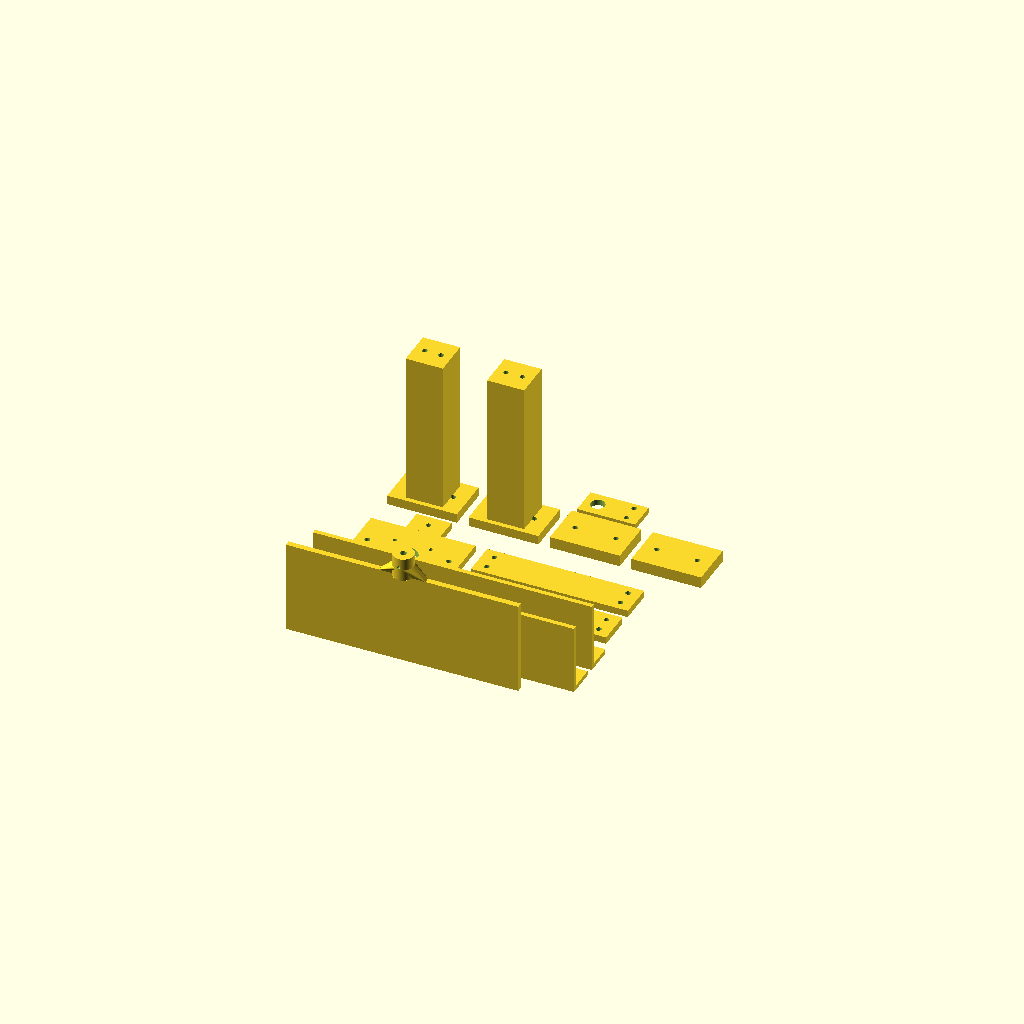
Cell 1 — every parameter at its default value.
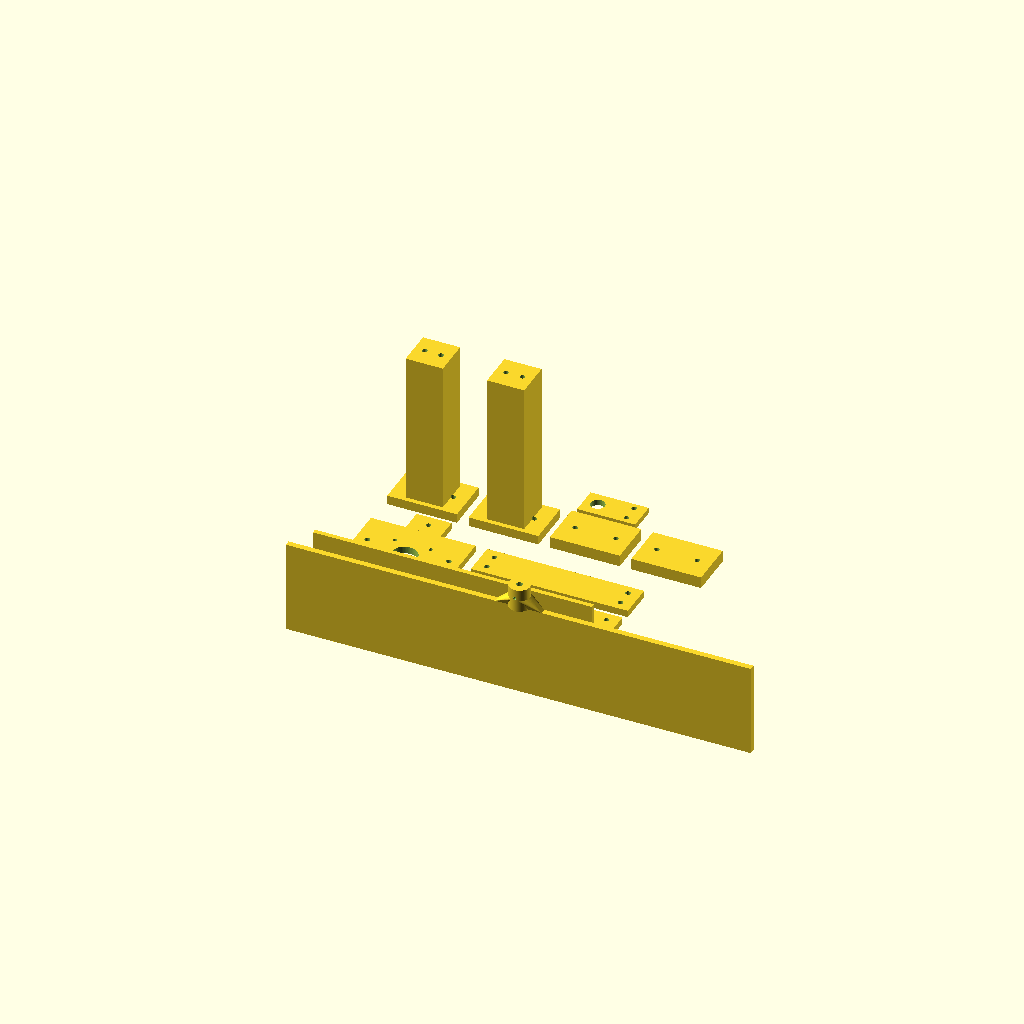
Cell 2: GATE_L = 400 (everything else at default).
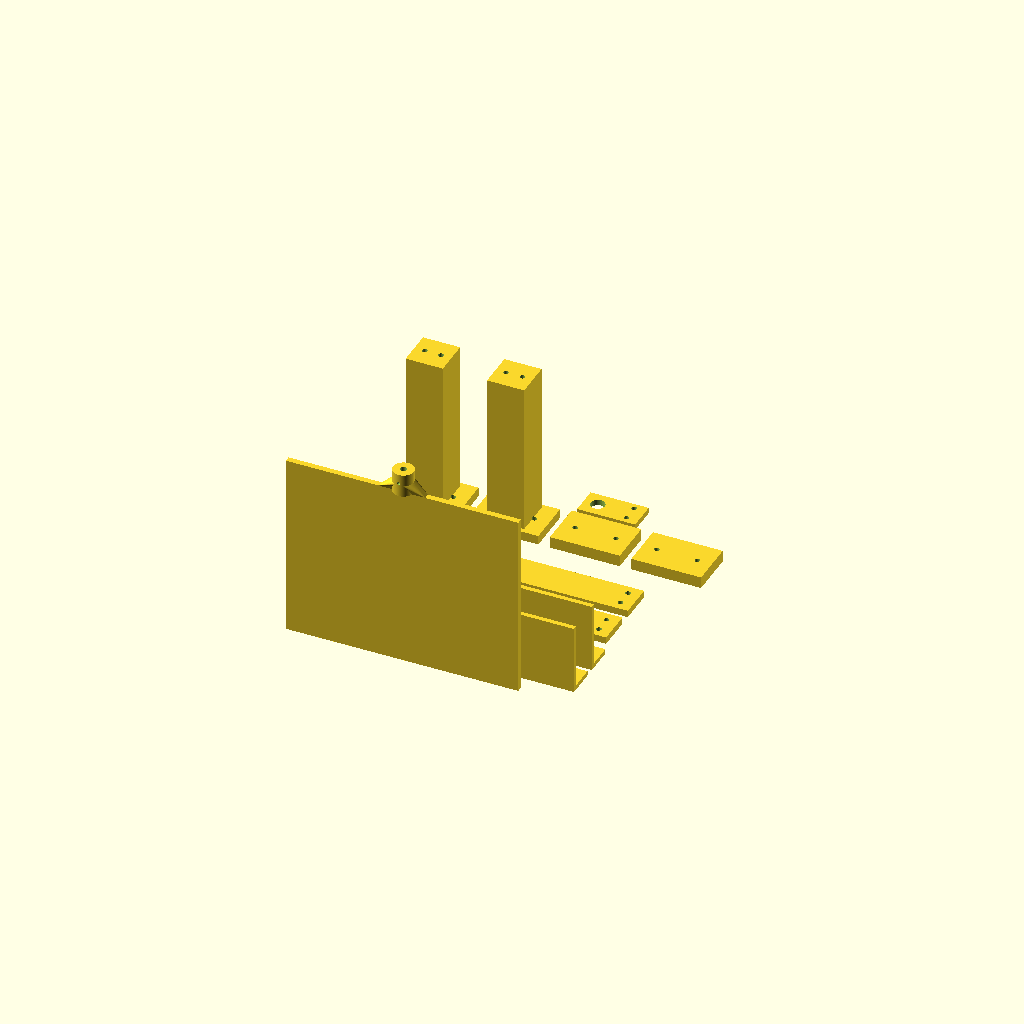
Cell 3 — GATE_H set to 160, the other parameters unchanged.
One fixed orthographic camera (rotation 55°, 0°, 25°; colour scheme Cornfield) for every cell.
The OpenSCAD source (cad/RiverExtract_Sorter_v2.scad):
// =============================================================================
//  RiverExtract -- PRINTABLE three-way sorting gate (NEMA 17), version 2
//  Matches the IEEE paper.  OpenSCAD (free): https://openscad.org
//
//  WHAT CHANGED FROM VERSION 1
//   * Gate: the hub now sits on the plate's TOP EDGE, on the rotation axis
//     (it was on the plate face).  Hub d = 18 mm so it clears both beam ends
//     by 2 mm.  A 40 mm gusset joins hub and plate.  The gate prints
//     STANDING (no supports), bore vertical.
//   * Spacer: optional 10 mm foot spacers.  With them, and the hub 1 mm below
//     the centre mount, the gate's lower edge runs 55 mm above the belt
//     surface = 5 mm above the 50 mm cleat tips (feet on the belt plane).
//   * LaneGuide: guide plate that narrows the stream to the gate's capture
//     band (|y| <= 70 mm).  Bolt two of them, mirrored, upstream of the camera.
//   Posts, beam halves, centre mount and sensor mount are unchanged.
//
//  HOW TO USE
//   F6 (Render) -> File -> Export -> STL.  To export one part, set PRINT_ONE
//   to its name, e.g. PRINT_ONE = "Gate";
//
//  PRINT SETTINGS (Ender-3 V3 Plus class printer, PLA)
//   Layer 0.28 mm, 2 walls, 3 top/bottom layers, 10 % gyroid infill.
//   Gate: print standing as laid out (long edge on the bed), 5 mm brim.
// =============================================================================

PRINT_ONE = "";   // "" = all parts, or one of:
                  // "PostL" "PostR" "BeamL" "BeamR" "Center" "Gate" "Sensor"
                  // "SpacerL" "SpacerR" "GuideL" "GuideR"

$fn = 64;

// ------------------------- FASTENERS (mm) -----------------------------------
M3_CLR = 3.4;  M3_TAP = 2.8;  M4_CLR = 4.5;  JOINT_SP = 7.0;  M12_CLR = 12.2;

// ------------------------- POST / BEAM / CENTRE (unchanged) -----------------
FOOT_W = 60; FOOT_D = 40; FOOT_T = 8;
POST_W = 32; POST_D = 32; POST_TOTAL_H = 140;
BEAM_LEN = 135; BEAM_W = 30; BEAM_T = 6;
CTR_W = 90; CTR_D = 70; CTR_T = 6;
NEMA17_SPACING = 15.5; NEMA17_BOSS_CLR = 22.5;
SENSOR_TAB_W = 30; SENSOR_TAB_D = 20;
SENS_W = 50; SENS_D = 25; SENS_T = 5;

// ------------------------- GATE (version 2) ---------------------------------
GATE_L = 200;       // along the belt at 0 deg
GATE_H = 80;        // plate height
GATE_T = 5;         // plate thickness
HUB_D  = 18;        // clears the beam ends (22 mm gap) by 2 mm per side
HUB_H  = 20;
GUSSET_L = 40;      // gusset footprint on the plate's top edge
GUSSET_H = 10;      // gusset height (inside the hub's lower half)
BORE_D = 5.4;       // 5 mm NEMA 17 shaft
BORE_DEPTH = 16;    // stops where the gusset is wider than the bore + walls
SETSCREW_Z = 8;     // M3 set screw, 8 mm below the hub top

// ------------------------- SPACER / GUIDE -----------------------------------
SPACER_T = 10;
GUIDE_L = 240; GUIDE_H = 60; GUIDE_T = 4; GUIDE_TAB = 30;

module holeThruZ(cx, cy, z0, t, d) { translate([cx, cy, z0 - 1.5]) cylinder(h = t + 3, d = d); }
module holeDownFromTop(cx, cy, ztop, depth, d) { translate([cx, cy, ztop - depth - 1.5]) cylinder(h = depth + 3, d = d); }
module jointHoles2Y(cx, cy, z0, t, d) { holeThruZ(cx, cy - JOINT_SP, z0, t, d); holeThruZ(cx, cy + JOINT_SP, z0, t, d); }

module post() {
    difference() {
        union() {
            cube([FOOT_W, FOOT_D, FOOT_T]);
            translate([(FOOT_W - POST_W)/2, (FOOT_D - POST_D)/2, FOOT_T])
                cube([POST_W, POST_D, POST_TOTAL_H - FOOT_T]);
        }
        holeThruZ(FOOT_W/2 - 17.5, FOOT_D/2, 0, FOOT_T, M4_CLR);
        holeThruZ(FOOT_W/2 + 17.5, FOOT_D/2, 0, FOOT_T, M4_CLR);
        holeDownFromTop(FOOT_W/2 - JOINT_SP, FOOT_D/2, POST_TOTAL_H, POST_TOTAL_H - FOOT_T, M4_CLR);
        holeDownFromTop(FOOT_W/2 + JOINT_SP, FOOT_D/2, POST_TOTAL_H, POST_TOTAL_H - FOOT_T, M4_CLR);
    }
}

module beamHalf() {
    difference() {
        cube([BEAM_LEN, BEAM_W, BEAM_T]);
        jointHoles2Y(10, BEAM_W/2, 0, BEAM_T, M4_CLR);
        jointHoles2Y(BEAM_LEN - 10, BEAM_W/2, 0, BEAM_T, M4_CLR);
    }
}

module centerMount() {
    ccx = CTR_W/2; ccy = CTR_D/2;
    difference() {
        union() {
            cube([CTR_W, CTR_D, CTR_T]);
            translate([ccx - SENSOR_TAB_W/2, CTR_D, 0]) cube([SENSOR_TAB_W, SENSOR_TAB_D, CTR_T]);
        }
        for (sx = [-NEMA17_SPACING, NEMA17_SPACING]) for (sy = [-NEMA17_SPACING, NEMA17_SPACING])
            holeThruZ(ccx + sx, ccy + sy, 0, CTR_T, M3_CLR);
        holeThruZ(ccx, ccy, 0, CTR_T, NEMA17_BOSS_CLR);
        jointHoles2Y(10, ccy, 0, CTR_T, M4_CLR);
        jointHoles2Y(CTR_W - 10, ccy, 0, CTR_T, M4_CLR);
        holeThruZ(ccx, CTR_D + SENSOR_TAB_D - 10, 0, CTR_T, M4_CLR);
    }
}

// Gate printed standing: x = along the plate, y = thickness, z = up.
// The rotation axis is the vertical line x = GATE_L/2, y = GATE_T/2.
module gate() {
    ax = GATE_L/2; ay = GATE_T/2;
    difference() {
        union() {
            cube([GATE_L, GATE_T, GATE_H]);
            // gusset: hull of a 40 x 5 footprint and the hub circle
            hull() {
                translate([ax - GUSSET_L/2, 0, GATE_H - 0.01]) cube([GUSSET_L, GATE_T, 0.01]);
                translate([ax, ay, GATE_H + GUSSET_H - 0.01]) cylinder(h = 0.01, d = HUB_D);
            }
            translate([ax, ay, GATE_H]) cylinder(h = HUB_H, d = HUB_D);
        }
        // shaft bore from the hub top
        translate([ax, ay, GATE_H + HUB_H - BORE_DEPTH]) cylinder(h = BORE_DEPTH + 1, d = BORE_D);
        // M3 radial set screw (tapped), perpendicular to the plate
        translate([ax, ay, GATE_H + HUB_H - SETSCREW_Z]) rotate([90, 0, 0])
            cylinder(h = HUB_D + 2, d = M3_TAP, center = true);
    }
}

module sensorMount() {
    difference() {
        cube([SENS_W, SENS_D, SENS_T]);
        holeThruZ(12, SENS_D/2, 0, SENS_T, M12_CLR);
        jointHoles2Y(SENS_W - 10, SENS_D/2, 0, SENS_T, M4_CLR);
    }
}

module spacer() {
    difference() {
        cube([FOOT_W, FOOT_D, SPACER_T]);
        holeThruZ(FOOT_W/2 - 17.5, FOOT_D/2, 0, SPACER_T, M4_CLR);
        holeThruZ(FOOT_W/2 + 17.5, FOOT_D/2, 0, SPACER_T, M4_CLR);
    }
}

// Lane guide: a flat plate with a 90-deg mounting tab carrying two M4 slots.
module laneGuide() {
    difference() {
        union() {
            cube([GUIDE_L, GUIDE_T, GUIDE_H]);
            translate([0, 0, 0]) cube([GUIDE_TAB, 25, GUIDE_T]);
            translate([GUIDE_L - GUIDE_TAB, 0, 0]) cube([GUIDE_TAB, 25, GUIDE_T]);
        }
        for (x0 = [GUIDE_TAB/2, GUIDE_L - GUIDE_TAB/2])
            hull() {
                translate([x0 - 5, 16, -1]) cylinder(h = GUIDE_T + 2, d = M4_CLR);
                translate([x0 + 5, 16, -1]) cylinder(h = GUIDE_T + 2, d = M4_CLR);
            }
        // rounded leading edge relief
        translate([-1, -1, GUIDE_H - 6]) rotate([0, 90, 0]) cylinder(h = 2, r = 0.1);
    }
}

// ------------------------------------------------------------------ LAYOUT --
// Fits a 300 x 300 mm bed.  The gate stands on its long edge (prints 100 mm
// tall); the guides stand on their long edges too.
module layout() {
    G = 10;
    if (PRINT_ONE == "" || PRINT_ONE == "Gate")    translate([0, 8, 0]) gate();
    if (PRINT_ONE == "" || PRINT_ONE == "GuideL")  translate([0, 25, 0]) laneGuide();
    if (PRINT_ONE == "" || PRINT_ONE == "GuideR")  translate([0, 58, 0]) laneGuide();
    row2 = 95;
    if (PRINT_ONE == "" || PRINT_ONE == "Center")  translate([0, row2, 0]) centerMount();
    if (PRINT_ONE == "" || PRINT_ONE == "BeamL")   translate([CTR_W + G, row2, 0]) beamHalf();
    if (PRINT_ONE == "" || PRINT_ONE == "BeamR")   translate([CTR_W + G, row2 + BEAM_W + G, 0]) beamHalf();
    row3 = row2 + CTR_D + SENSOR_TAB_D + G;          // 195
    if (PRINT_ONE == "" || PRINT_ONE == "PostL")   translate([0, row3, 0]) post();
    if (PRINT_ONE == "" || PRINT_ONE == "PostR")   translate([FOOT_W + G, row3, 0]) post();
    if (PRINT_ONE == "" || PRINT_ONE == "SpacerL") translate([2 * (FOOT_W + G), row3, 0]) spacer();
    if (PRINT_ONE == "" || PRINT_ONE == "SpacerR") translate([3 * (FOOT_W + G), row3, 0]) spacer();
    if (PRINT_ONE == "" || PRINT_ONE == "Sensor")  translate([2 * (FOOT_W + G), row3 + FOOT_D + G, 0]) sensorMount();
}

layout();
Customizer parameters (derived from the source; name, type, default, range or options):
PRINT_ONE: string, default ""
GATE_L: number, default 200
GATE_H: number, default 80
GATE_T: number, default 5
HUB_D: number, default 18
HUB_H: number, default 20
GUSSET_L: number, default 40
GUSSET_H: number, default 10
BORE_D: number, default 5.4
BORE_DEPTH: number, default 16
SETSCREW_Z: number, default 8
SPACER_T: number, default 10
